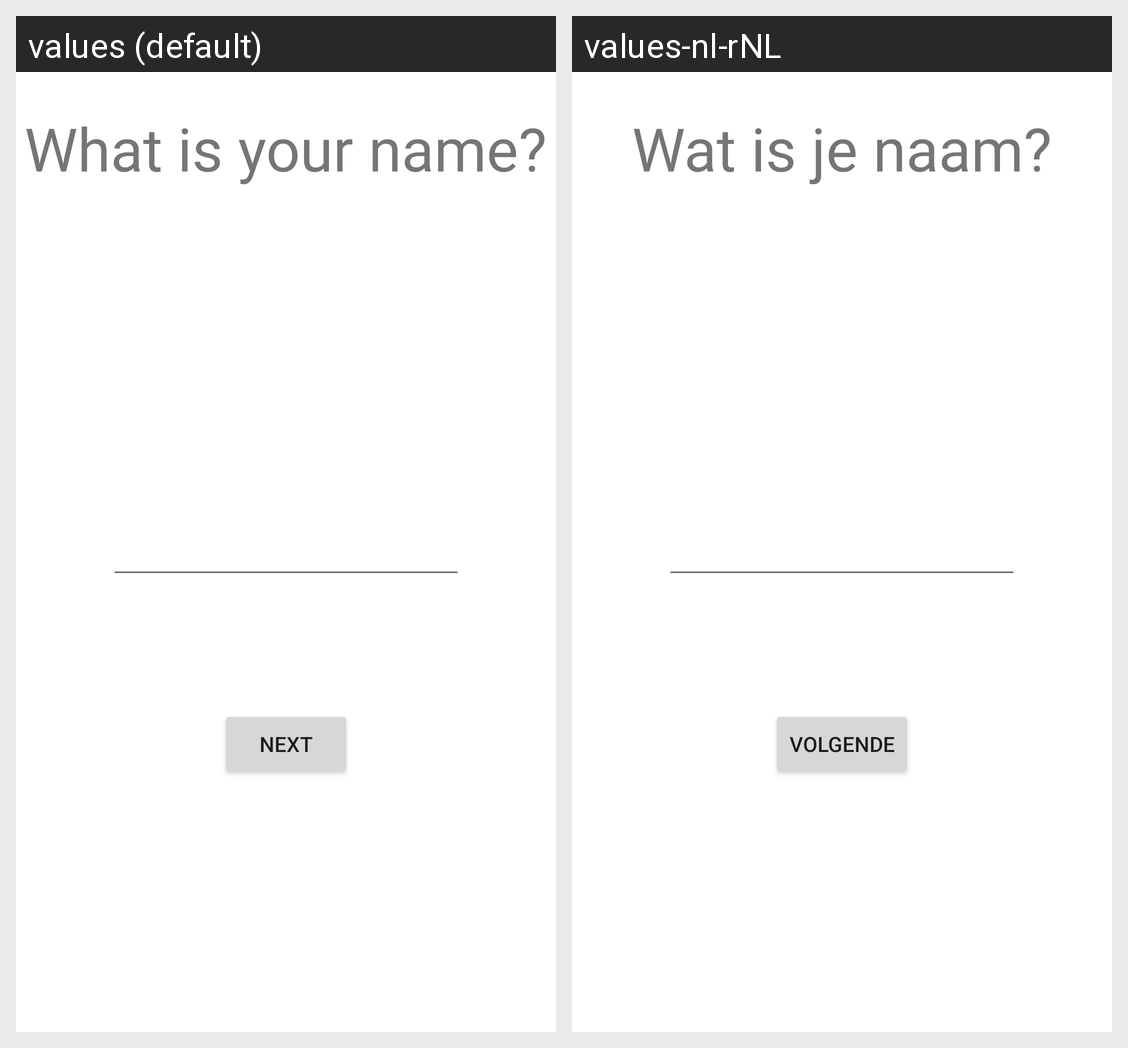

Here is an Android app screen in its default locale and in the app's own translations. Write out the translated-string differences for the strings that appear on this screen.
Android screen res/layout/activity_name.xml rendered under 2 locales, left to right: values (default), values-nl-rNL. Device: Nexus 5 (rendered at 1080×1920; each locale shown at half size, 540×960, under a caption strip naming it); theme Theme.PoopThoughts.
Strings drawn on this screen, with the default value and each locale's value (text and hints the layout hard-codes, and strings that could not be matched under every locale, appear in the picture but are not listed):

text_nameheading
  values: What is your name?
  values-nl-rNL: Wat is je naam?

btn_nextname
  values: Next
  values-nl-rNL: Volgende
